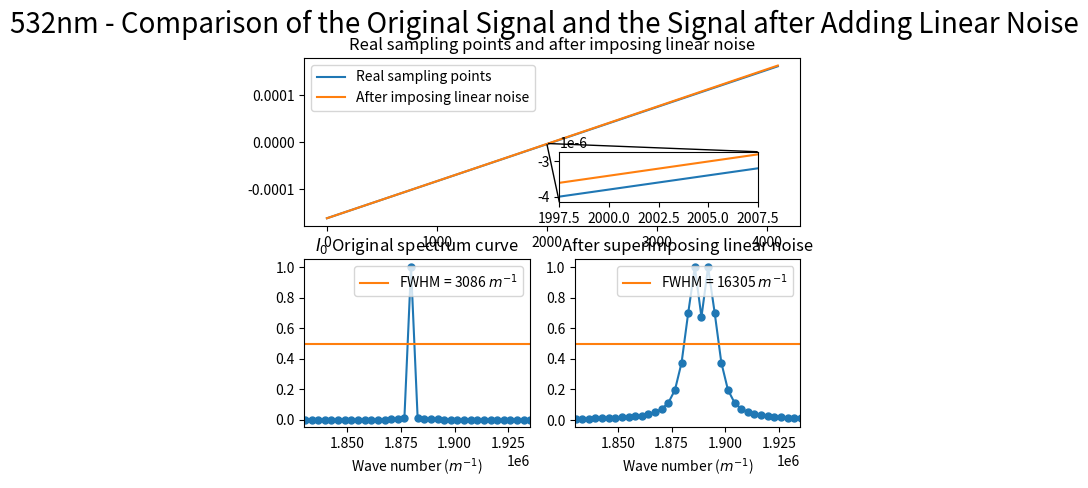

The script that saved this image:
import numpy as np
import matplotlib.pyplot as plt
from scipy.fftpack import fft
from pylab import *
import matplotlib.gridspec as gridspec
from scipy import signal
from mpl_toolkits.axes_grid1.inset_locator import mark_inset
from mpl_toolkits.axes_grid1.inset_locator import inset_axes

#######################################################################################
# 本程序模拟有限扫描长度误差误差影响下的傅里叶变换光谱测量系统的光谱测量曲线
# 程序具体参数如下：
#   - 采样间隔选取 79.1nm
#   - 干涉图波长选取 532nm
#   - 干涉图采样点数选取 2^12（该点数下仿真图像最佳）
#   - 本实验只叠加一种噪声---线性噪声
#   - 实验目的在于模拟累积的线性噪声叠加后对信号的影响，同时在此基础上观察扫描长度增加对信号点影响
#######################################################################################

def GetFFT(I0, Iw0, n0):
    Y0 = 2*abs(fft(I0,n0))
    Y0_max = max(Y0);
    Y0 = Y0/Y0_max
    Y0 = Y0[:int(n0/2)]

    Yw0 = 2*abs(fft(Iw0,n0))
    Yw0_max = max(Yw0);
    Yw0 = Yw0/Yw0_max
    Yw0 = Yw0[:int(n0/2)]
    return Y0, Yw0


# 波长为532nm
laimda0 = 532*10**(-9)
# 79.1nm的采样间隔 
i = 79.1*10**(-9)
# 中心点的采样频
sigma0 = 1/laimda0
p1 = (-1)*(2**11)*79.1*10**(-9)
# 2**n个点 
p2 = (2**11-1)*79.1*10**(-9)
# 无补零 
x0 = np.arange(p1, p2, i)
x0_error = np.arange(p1, p2, i)
n0 = n1 = 2**(int(np.log2(len(x0)))+1)
print("n0 length = %d" %n0)

###################################################
#  此部分为叠加线性噪声
###################################################
I0 = np.cos(2*np.pi*sigma0*x0)
noise_linear = linspace(0,i/100,len(x0))

for j in range(1, len(x0)):
    x0_error[j] = x0_error[j-1] + noise_linear[j] + i


# 直线
Iw2 = np.cos(2*np.pi*sigma0*(x0_error))

# 直线
Y0, Yw2 = GetFFT(I0, Iw2, n0)

# 设置频谱图的横坐标
fs_2 = 1/i*np.arange(n0/2)/n0

best_Y0_average_range = 0.5*np.ones((Yw2.size, 1))
p_2 = np.arange(len(x0))

# 绘制直线

figure(1)
ax = plt.subplot(2,1,1)
axins_plot1, = plt.plot(x0)
axins_plot2, = plt.plot(x0_error)
plt.title("Real sampling points and after imposing linear noise")

plt.legend(handles=[axins_plot1, axins_plot2],labels=['Real sampling points', 'After imposing linear noise'], loc='upper left')

# 嵌入绘制局部放大图的坐标系
axins = inset_axes(ax, width="40%", height="30%",loc='lower left',
                   bbox_to_anchor=(0.5, 0.1, 1, 1),
                   bbox_transform=ax.transAxes)

# 在子坐标系中绘制原始数据
axins.plot(p_2, x0)
axins.plot(p_2, x0_error)


# 设置放大区间
zone_left = 2000
zone_right = 2005

# 坐标轴的扩展比例（根据实际数据调整）
x_ratio = 0.5 # x轴显示范围的扩展比例
y_ratio = 0.5 # y轴显示范围的扩展比例

# X轴的显示范围
xlim0 = p_2[zone_left]-(p_2[zone_right]-p_2[zone_left])*x_ratio
xlim1 = p_2[zone_right]+(p_2[zone_right]-p_2[zone_left])*x_ratio

# Y轴的显示范围
y = np.hstack((x0[zone_left:zone_right], x0_error[zone_left:zone_right]))
ylim0 = np.min(y)-(np.max(y)-np.min(y))*y_ratio
ylim1 = np.max(y)+(np.max(y)-np.min(y))*y_ratio

# 调整子坐标系的显示范围
axins.set_xlim(xlim0, xlim1)
axins.set_ylim(ylim0, ylim1)

# 建立父坐标系与子坐标系的连接线
# loc1 loc2: 坐标系的四个角
# 1 (右上) 2 (左上) 3(左下) 4(右下)
mark_inset(ax, axins, loc1=3, loc2=1, fc="none", ec='k', lw=1)



subplot(2,2,3)
plt.plot(fs_2, Y0, marker='o', ms=5)
x2, = plt.plot(fs_2,best_Y0_average_range)
plt.legend(handles=[x2],labels=['FWHM = 3086 $m^{-1}$'], loc='upper right')
plt.title("$I_0$ Original spectrum curve")
plt.xlim(1.83*(10**6), 1.935*(10**6))
plt.xlabel('Wave number ($m^{-1}$)')

subplot(2,2,4)
plt.plot(fs_2, Yw2, marker='o', ms=5)
x1, = plt.plot(fs_2,best_Y0_average_range)
plt.title("After superimposing linear noise")
plt.legend(handles=[x1],labels=['FWHM = 16305 $m^{-1}$'], loc='upper right')
plt.xlim(1.83*(10**6), 1.935*(10**6))
plt.xlabel('Wave number ($m^{-1}$)')


plt.suptitle("532nm - Comparison of the Original Signal and the Signal after Adding Linear Noise", fontsize = 20)


plt.show()
